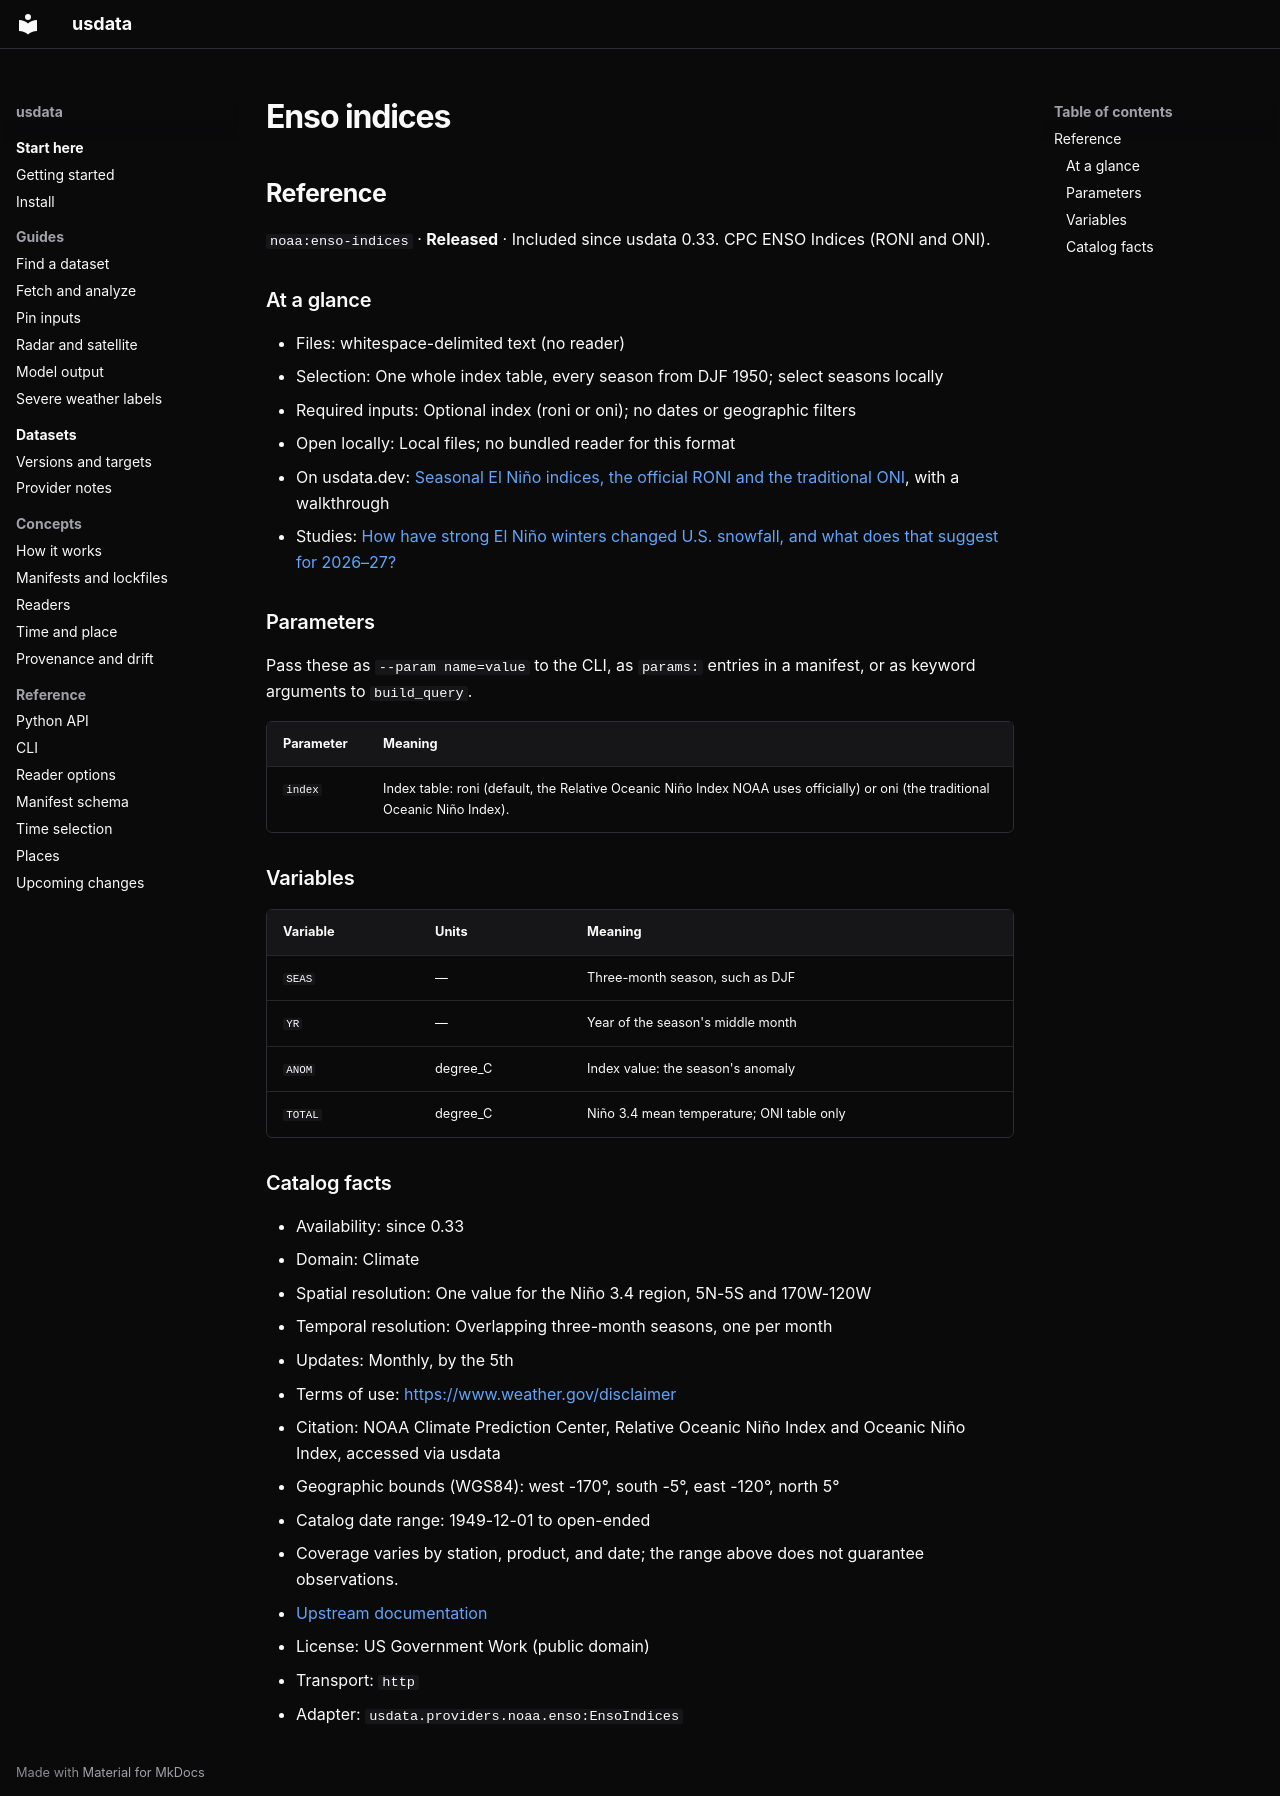

repository: jakeryderv/usdata · page: generated/catalog/noaa/enso-indices/index.html · generator: mkdocs

<!-- Generated from src/usdata/data/registry.yaml by `just docs`. Do not edit by hand. -->

## Reference

`noaa:enso-indices` · **Released** · Included since usdata 0.33. CPC ENSO Indices (RONI and ONI).

### At a glance

- Files: whitespace-delimited text (no reader)
- Selection: One whole index table, every season from DJF 1950; select seasons locally
- Required inputs: Optional index (roni or oni); no dates or geographic filters
- Open locally: Local files; no bundled reader for this format
- On usdata.dev: [Seasonal El Niño indices, the official RONI and the traditional ONI](https://usdata.dev/datasets/noaa/enso-indices/), with a walkthrough
- Studies: [How have strong El Niño winters changed U.S. snowfall, and what does that suggest for 2026–27?](https://usdata.dev/studies/el-nino-snowfall/)

### Parameters

Pass these as `--param name=value` to the CLI, as `params:` entries in a manifest, or as keyword arguments to `build_query`.

| Parameter | Meaning |
|---|---|
| `index` | Index table: roni (default, the Relative Oceanic Niño Index NOAA uses officially) or oni (the traditional Oceanic Niño Index). |

### Variables

| Variable | Units | Meaning |
|---|---|---|
| `SEAS` | — | Three-month season, such as DJF |
| `YR` | — | Year of the season's middle month |
| `ANOM` | degree_C | Index value: the season's anomaly |
| `TOTAL` | degree_C | Niño 3.4 mean temperature; ONI table only |

### Catalog facts

- Availability: since 0.33
- Domain: Climate
- Spatial resolution: One value for the Niño 3.4 region, 5N-5S and 170W-120W
- Temporal resolution: Overlapping three-month seasons, one per month
- Updates: Monthly, by the 5th
- Terms of use: <https://www.weather.gov/disclaimer>
- Citation: NOAA Climate Prediction Center, Relative Oceanic Niño Index and Oceanic Niño Index, accessed via usdata
- Geographic bounds (WGS84): west -170°, south -5°, east -120°, north 5°
- Catalog date range: 1949-12-01 to open-ended
- Coverage varies by station, product, and date; the range above does not guarantee observations.
- [Upstream documentation](https://www.cpc.ncep.noaa.gov/products/analysis_monitoring/enso/roni/)
- License: US Government Work (public domain)
- Transport: `http`
- Adapter: `usdata.providers.noaa.enso:EnsoIndices`
